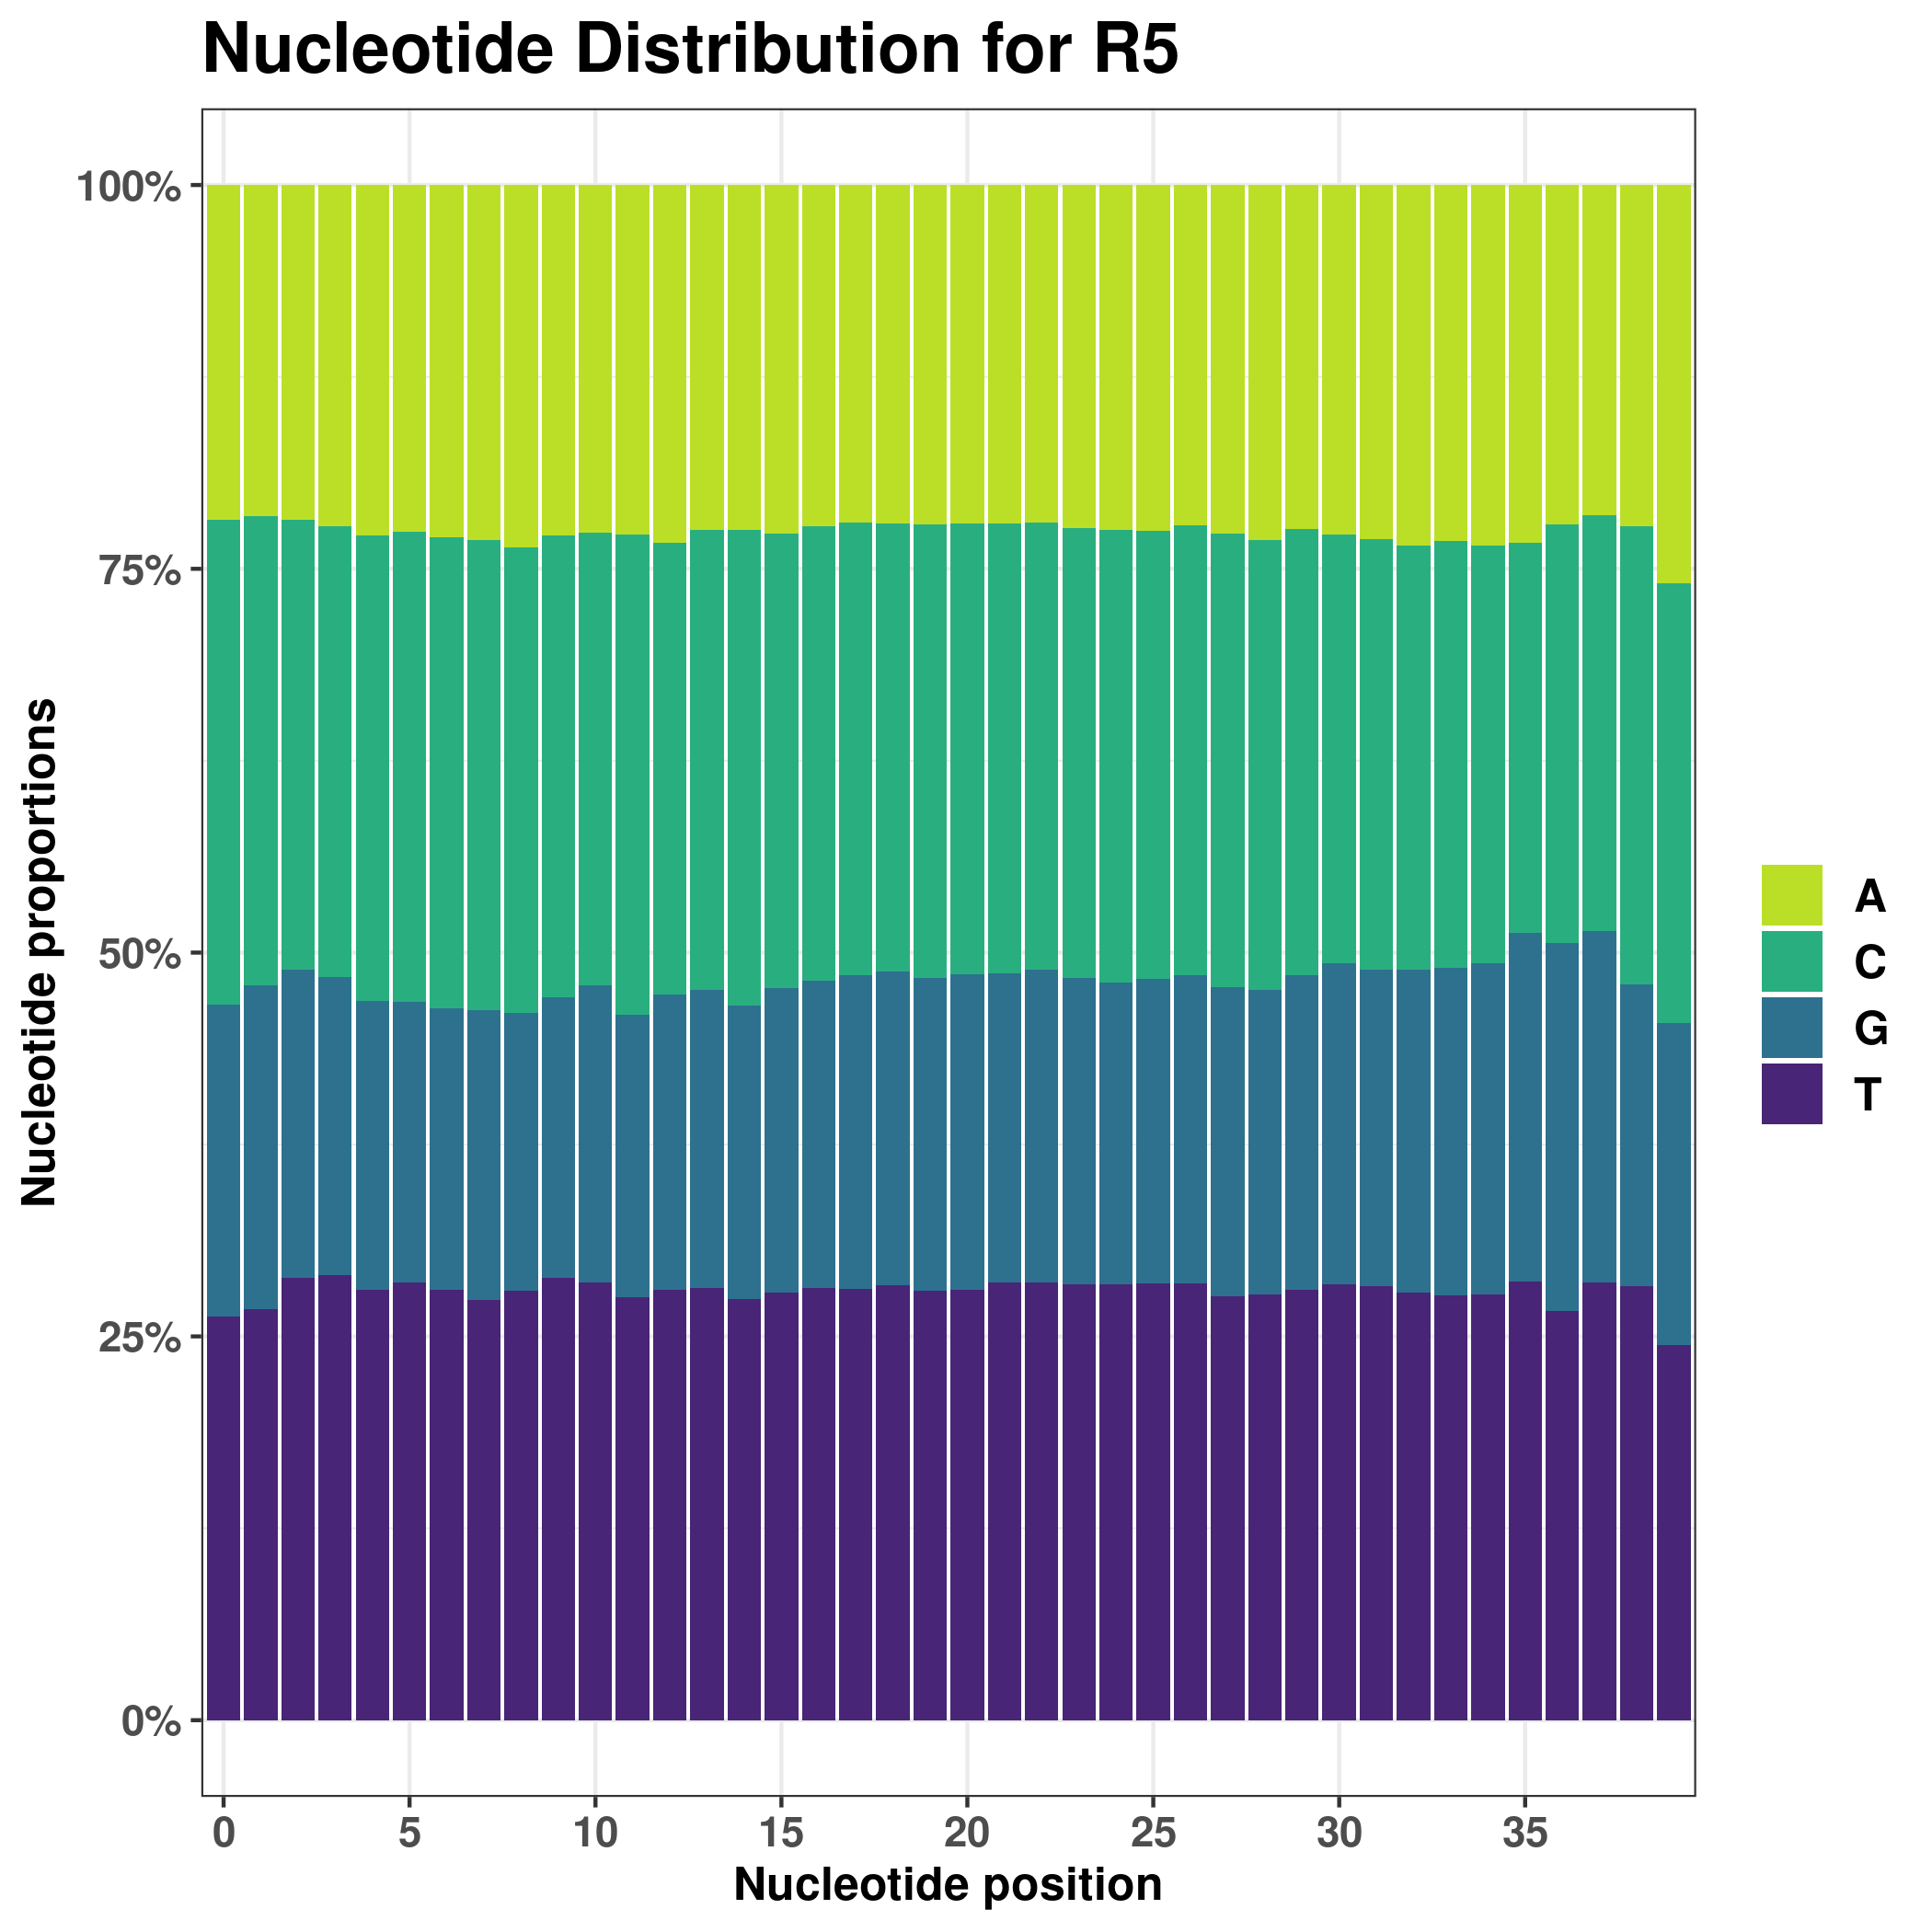

Data behind this chart, as committed beside it:
nt_position	A	C	G	T
0	14350	20777	13385	17311
1	14215	20109	13881	17618
2	14342	19295	13227	18959
3	14628	19328	12779	19088
4	15039	19930	12386	18468
5	14865	20146	12043	18769
6	15109	20192	12086	18436
7	15233	20164	12399	18027
8	15533	19946	11935	18409
9	15035	19811	12022	18955
10	14913	19400	12728	18782
11	14978	20611	12084	18150
12	15332	19375	12653	18463
13	14792	19707	12794	18530
14	14794	20396	12558	18075
15	14933	19510	13063	18317
16	14637	19488	13175	18523
17	14467	19412	13449	18495
18	14531	19202	13438	18652
19	14566	19429	13426	18402
20	14528	19294	13535	18466
21	14497	19292	13268	18766
22	14484	19176	13383	18780
23	14711	19302	13102	18708
24	14776	19426	12948	18673
25	14817	19241	13026	18739
26	14587	19310	13191	18735
27	14950	19446	13251	18176
28	15207	19292	13066	18258
29	14752	19121	13484	18466
30	14989	18396	13743	18695
31	15194	18461	13568	18600
32	15472	18182	13823	18346
33	15262	18314	14016	18231
34	15443	17910	14206	18264
35	15328	16748	14932	18815
36	14546	17951	15764	17562
37	14164	17812	15094	18753
38	14621	19672	12915	18615
39	17057	18860	13832	16074
